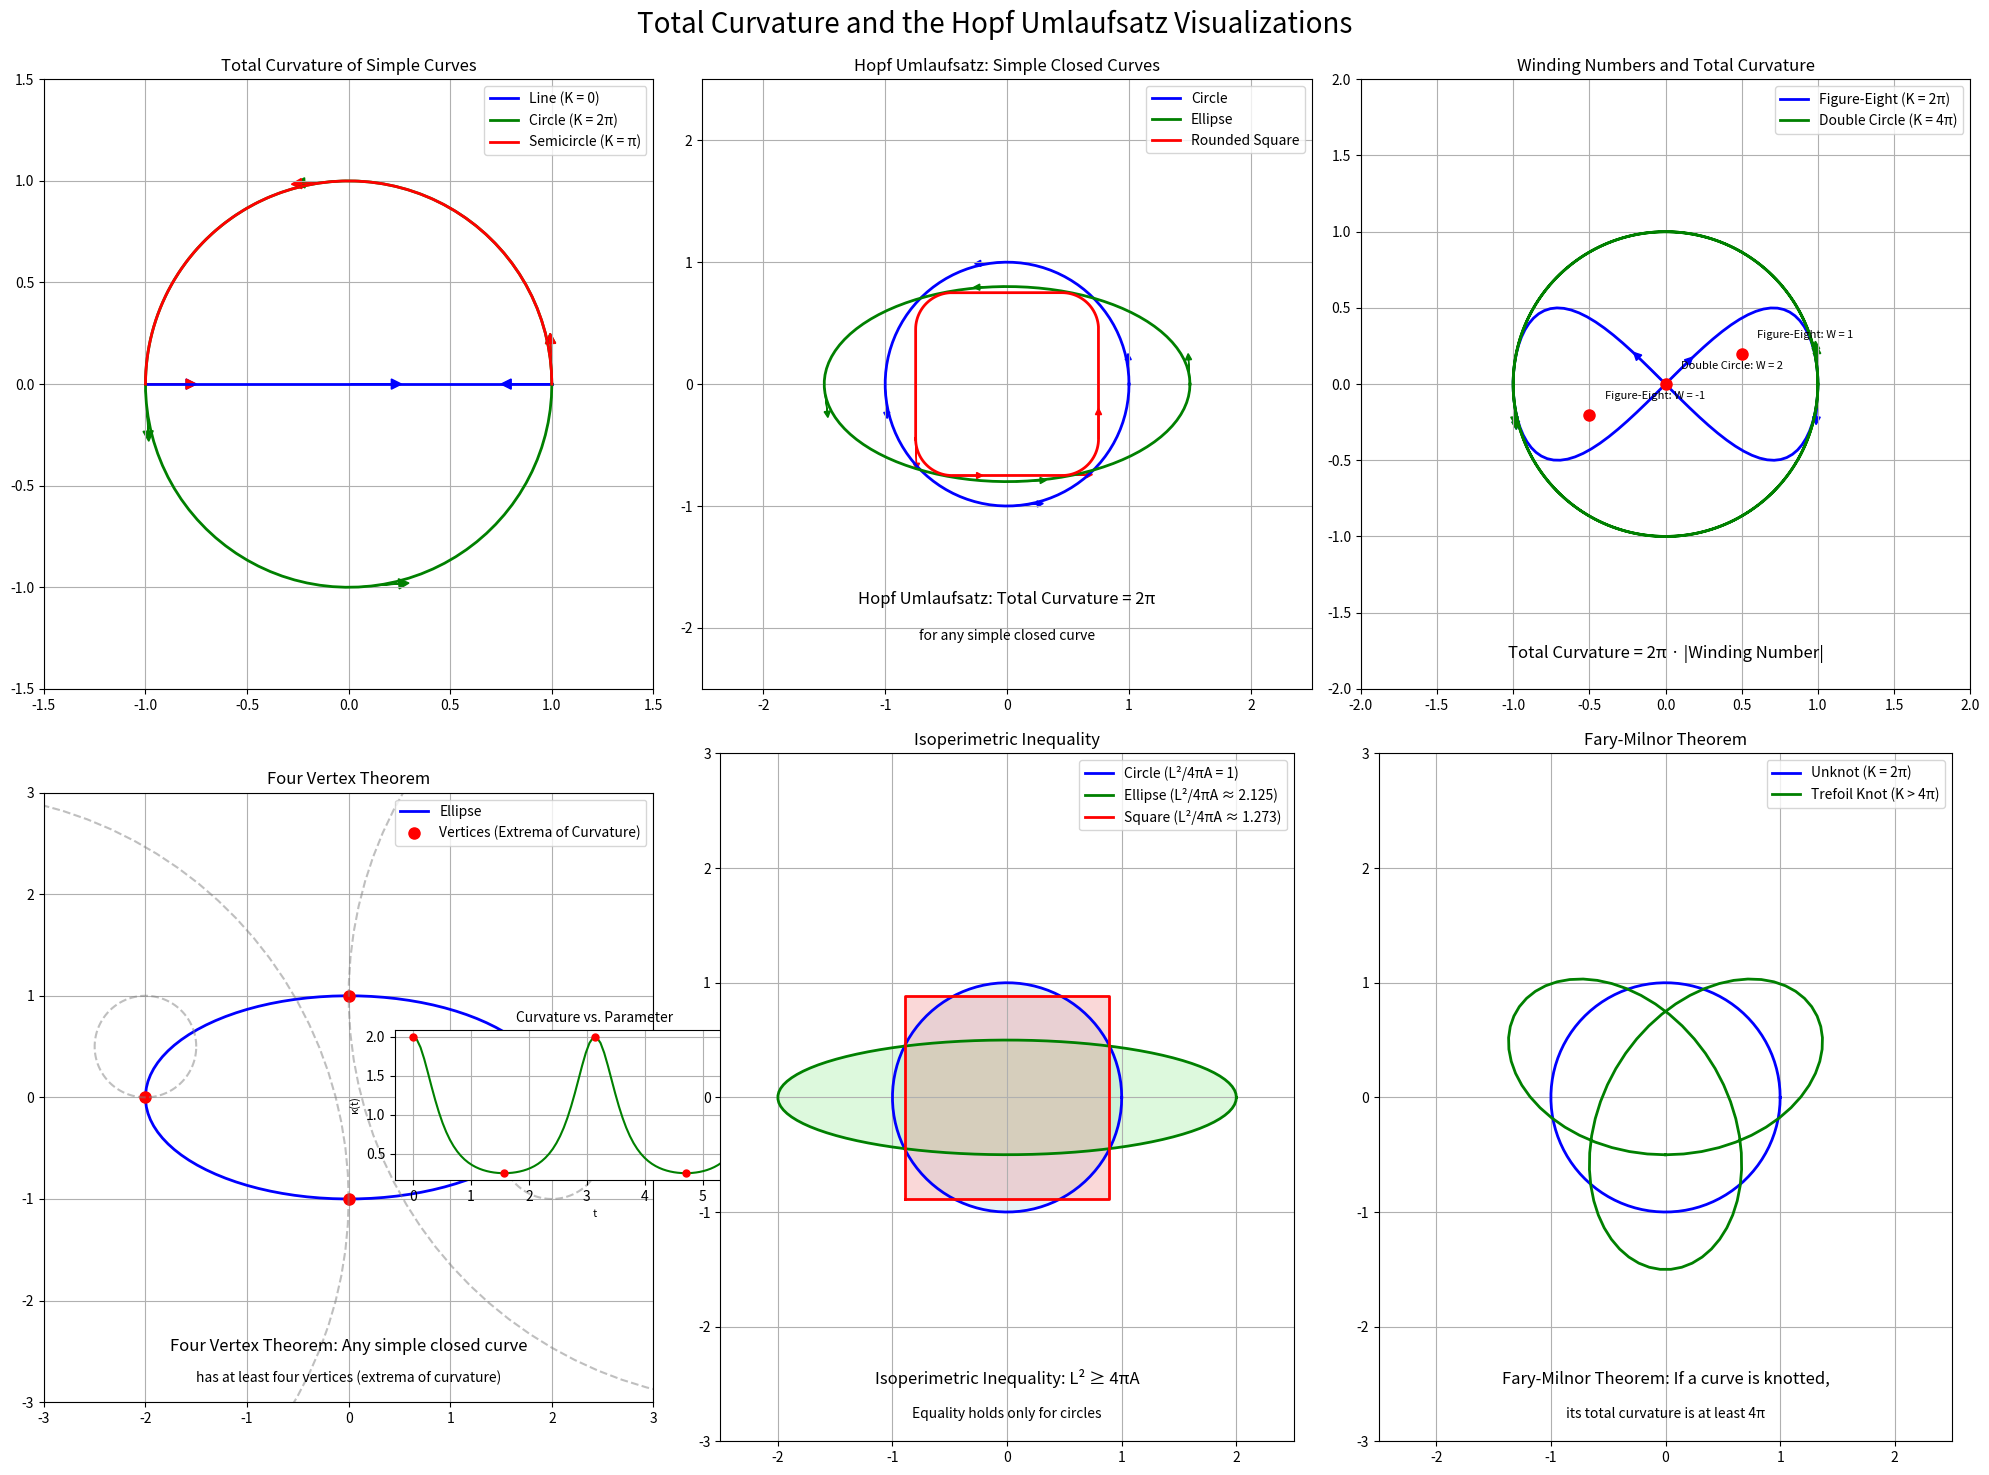

Recreate this plot in Python. (Note: this script raises an exception after producing the figure.)
import numpy as np
import matplotlib.pyplot as plt
from matplotlib.patches import FancyArrowPatch
from mpl_toolkits.mplot3d import proj3d
import matplotlib.animation as animation
from matplotlib.colors import LinearSegmentedColormap
from matplotlib.patches import Polygon

# Set up the figure with multiple subplots
fig = plt.figure(figsize=(20, 15))
fig.suptitle('Total Curvature and the Hopf Umlaufsatz Visualizations', fontsize=20)

# 1. Total Curvature of Simple Curves
ax1 = fig.add_subplot(231)
ax1.set_title('Total Curvature of Simple Curves')

# Draw a straight line
line_x = np.linspace(-1, 1, 100)
line_y = np.zeros_like(line_x)
ax1.plot(line_x, line_y, 'b-', linewidth=2, label='Line (K = 0)')

# Draw a circle
theta = np.linspace(0, 2*np.pi, 100)
circle_x = np.cos(theta)
circle_y = np.sin(theta)
ax1.plot(circle_x, circle_y, 'g-', linewidth=2, label='Circle (K = 2π)')

# Draw a semicircle
semicircle_theta = np.linspace(0, np.pi, 50)
semicircle_x = np.cos(semicircle_theta)
semicircle_y = np.sin(semicircle_theta)
ax1.plot(semicircle_x, semicircle_y, 'r-', linewidth=2, label='Semicircle (K = π)')

# Add tangent vectors to illustrate turning
for curve, color, points in [
    ((line_x, line_y), 'blue', [0, 50, 99]),
    ((circle_x, circle_y), 'green', [0, 25, 50, 75]),
    ((semicircle_x, semicircle_y), 'red', [0, 25, 49])
]:
    for i in points:
        # Calculate tangent vector
        if i < len(curve[0]) - 1:
            dx = curve[0][i+1] - curve[0][i]
            dy = curve[1][i+1] - curve[1][i]
        else:
            dx = curve[0][0] - curve[0][i]
            dy = curve[1][0] - curve[1][i]
        
        # Normalize
        length = np.sqrt(dx**2 + dy**2)
        if length > 0:
            dx = dx / length * 0.2
            dy = dy / length * 0.2
        
        ax1.arrow(curve[0][i], curve[1][i], dx, dy, 
                  head_width=0.05, head_length=0.05, fc=color, ec=color)

ax1.set_xlim(-1.5, 1.5)
ax1.set_ylim(-1.5, 1.5)
ax1.set_aspect('equal')
ax1.grid(True)
ax1.legend()

# 2. The Hopf Umlaufsatz for Simple Closed Curves
ax2 = fig.add_subplot(232)
ax2.set_title('Hopf Umlaufsatz: Simple Closed Curves')

# Draw different simple closed curves
# Circle
circle_x = np.cos(theta)
circle_y = np.sin(theta)
ax2.plot(circle_x, circle_y, 'b-', linewidth=2, label='Circle')

# Ellipse
a, b = 1.5, 0.8
ellipse_x = a * np.cos(theta)
ellipse_y = b * np.sin(theta)
ax2.plot(ellipse_x, ellipse_y, 'g-', linewidth=2, label='Ellipse')

# Rounded square
def rounded_rect(center, width, height, radius, num_points=100):
    # Generate the four corners
    corners = [
        [center[0] - width/2 + radius, center[1] - height/2 + radius],  # bottom-left
        [center[0] + width/2 - radius, center[1] - height/2 + radius],  # bottom-right
        [center[0] + width/2 - radius, center[1] + height/2 - radius],  # top-right
        [center[0] - width/2 + radius, center[1] + height/2 - radius]   # top-left
    ]
    
    # Generate the four arcs
    arcs = []
    for i, corner in enumerate(corners):
        if i == 0:  # bottom-left
            start_angle = np.pi
            end_angle = 3*np.pi/2
        elif i == 1:  # bottom-right
            start_angle = 3*np.pi/2
            end_angle = 2*np.pi
        elif i == 2:  # top-right
            start_angle = 0
            end_angle = np.pi/2
        else:  # top-left
            start_angle = np.pi/2
            end_angle = np.pi
        
        angles = np.linspace(start_angle, end_angle, num_points//4)
        arc_x = corner[0] + radius * np.cos(angles)
        arc_y = corner[1] + radius * np.sin(angles)
        arcs.append((arc_x, arc_y))
    
    # Generate the four straight segments
    segments = []
    for i in range(4):
        next_i = (i + 1) % 4
        if i == 0:  # bottom
            x = np.linspace(corners[i][0], corners[next_i][0], num_points//4)
            y = np.full_like(x, center[1] - height/2)
        elif i == 1:  # right
            y = np.linspace(corners[i][1], corners[next_i][1], num_points//4)
            x = np.full_like(y, center[0] + width/2)
        elif i == 2:  # top
            x = np.linspace(corners[i][0], corners[next_i][0], num_points//4)
            y = np.full_like(x, center[1] + height/2)
        else:  # left
            y = np.linspace(corners[i][1], corners[next_i][1], num_points//4)
            x = np.full_like(y, center[0] - width/2)
        segments.append((x, y))
    
    # Combine all parts to form the rounded rectangle
    x = np.concatenate([arcs[0][0], segments[0][0], arcs[1][0], segments[1][0], 
                        arcs[2][0], segments[2][0], arcs[3][0], segments[3][0]])
    y = np.concatenate([arcs[0][1], segments[0][1], arcs[1][1], segments[1][1], 
                        arcs[2][1], segments[2][1], arcs[3][1], segments[3][1]])
    
    return x, y

square_x, square_y = rounded_rect([0, 0], 1.5, 1.5, 0.3)
ax2.plot(square_x, square_y, 'r-', linewidth=2, label='Rounded Square')

# Add text explaining the theorem
ax2.text(0, -1.8, "Hopf Umlaufsatz: Total Curvature = 2π", fontsize=12, ha='center')
ax2.text(0, -2.1, "for any simple closed curve", fontsize=10, ha='center')

# Add tangent vectors to illustrate total rotation
for curve, color, points in [
    ((circle_x, circle_y), 'blue', [0, 25, 50, 75]),
    ((ellipse_x, ellipse_y), 'green', [0, 25, 50, 75]),
    ((square_x, square_y), 'red', [0, 25, 50, 75])
]:
    for i in points:
        # Calculate tangent vector
        if i < len(curve[0]) - 1:
            dx = curve[0][i+1] - curve[0][i]
            dy = curve[1][i+1] - curve[1][i]
        else:
            dx = curve[0][0] - curve[0][i]
            dy = curve[1][0] - curve[1][i]
        
        # Normalize
        length = np.sqrt(dx**2 + dy**2)
        if length > 0:
            dx = dx / length * 0.2
            dy = dy / length * 0.2
        
        ax2.arrow(curve[0][i], curve[1][i], dx, dy, 
                  head_width=0.05, head_length=0.05, fc=color, ec=color)

ax2.set_xlim(-2.5, 2.5)
ax2.set_ylim(-2.5, 2.5)
ax2.set_aspect('equal')
ax2.grid(True)
ax2.legend()

# 3. Winding Numbers and Total Curvature
ax3 = fig.add_subplot(233)
ax3.set_title('Winding Numbers and Total Curvature')

# Draw a figure-eight curve
t = np.linspace(0, 2*np.pi, 100)
figure_eight_x = np.sin(t)
figure_eight_y = np.sin(2*t) / 2
ax3.plot(figure_eight_x, figure_eight_y, 'b-', linewidth=2, label='Figure-Eight (K = 2π)')

# Draw a double circle (circle traversed twice)
double_circle_t = np.linspace(0, 4*np.pi, 200)
double_circle_x = np.cos(double_circle_t)
double_circle_y = np.sin(double_circle_t)
ax3.plot(double_circle_x, double_circle_y, 'g-', linewidth=2, label='Double Circle (K = 4π)')

# Add points with different winding numbers
points = [
    (0.5, 0.2, 'Figure-Eight: W = 1'),
    (-0.5, -0.2, 'Figure-Eight: W = -1'),
    (0, 0, 'Double Circle: W = 2')
]

for x, y, label in points:
    ax3.plot(x, y, 'ro', markersize=8)
    ax3.text(x+0.1, y+0.1, label, fontsize=8)

# Add tangent vectors to illustrate winding
for curve, color, points in [
    ((figure_eight_x, figure_eight_y), 'blue', [0, 25, 50, 75]),
    ((double_circle_x, double_circle_y), 'green', [0, 50, 100, 150])
]:
    for i in points:
        # Calculate tangent vector
        if i < len(curve[0]) - 1:
            dx = curve[0][i+1] - curve[0][i]
            dy = curve[1][i+1] - curve[1][i]
        else:
            dx = curve[0][0] - curve[0][i]
            dy = curve[1][0] - curve[1][i]
        
        # Normalize
        length = np.sqrt(dx**2 + dy**2)
        if length > 0:
            dx = dx / length * 0.2
            dy = dy / length * 0.2
        
        ax3.arrow(curve[0][i], curve[1][i], dx, dy, 
                  head_width=0.05, head_length=0.05, fc=color, ec=color)

# Add text explaining the relationship
ax3.text(0, -1.8, "Total Curvature = 2π · |Winding Number|", fontsize=12, ha='center')

ax3.set_xlim(-2, 2)
ax3.set_ylim(-2, 2)
ax3.set_aspect('equal')
ax3.grid(True)
ax3.legend()

# 4. The Four Vertex Theorem
ax4 = fig.add_subplot(234)
ax4.set_title('Four Vertex Theorem')

# Draw an ellipse
a, b = 2, 1
ellipse_t = np.linspace(0, 2*np.pi, 100)
ellipse_x = a * np.cos(ellipse_t)
ellipse_y = b * np.sin(ellipse_t)
ax4.plot(ellipse_x, ellipse_y, 'b-', linewidth=2, label='Ellipse')

# Calculate curvature of the ellipse
# κ(t) = ab / (a² sin²(t) + b² cos²(t))^(3/2)
curvature = a * b / ((a**2 * np.sin(ellipse_t)**2 + b**2 * np.cos(ellipse_t)**2)**(3/2))

# Find vertices (local extrema of curvature)
# For an ellipse, vertices are at t = 0, π/2, π, 3π/2
vertices_t = [0, np.pi/2, np.pi, 3*np.pi/2]
vertices_x = [a * np.cos(t) for t in vertices_t]
vertices_y = [b * np.sin(t) for t in vertices_t]
vertices_k = [a * b / ((a**2 * np.sin(t)**2 + b**2 * np.cos(t)**2)**(3/2)) for t in vertices_t]

# Mark vertices on the ellipse
ax4.plot(vertices_x, vertices_y, 'ro', markersize=8, label='Vertices (Extrema of Curvature)')

# Add osculating circles at vertices
for i, t in enumerate(vertices_t):
    # Radius of osculating circle is 1/κ
    r = 1 / vertices_k[i]
    
    # Center of osculating circle is r units along the normal vector
    normal_x = -np.sin(t)
    normal_y = np.cos(t)
    if i == 0 or i == 2:  # At t = 0 or t = π
        center_x = vertices_x[i] - r * normal_x
        center_y = vertices_y[i] - r * normal_y
    else:  # At t = π/2 or t = 3π/2
        center_x = vertices_x[i] - r * normal_x
        center_y = vertices_y[i] - r * normal_y
    
    # Draw osculating circle
    osc_circle_t = np.linspace(0, 2*np.pi, 100)
    osc_circle_x = center_x + r * np.cos(osc_circle_t)
    osc_circle_y = center_y + r * np.sin(osc_circle_t)
    ax4.plot(osc_circle_x, osc_circle_y, '--', color='gray', alpha=0.5)

# Add a subplot showing curvature as a function of parameter
ax_curvature = fig.add_axes([0.2, 0.2, 0.2, 0.1])
ax_curvature.plot(ellipse_t, curvature, 'g-')
ax_curvature.set_title('Curvature vs. Parameter', fontsize=10)
ax_curvature.set_xlabel('t', fontsize=8)
ax_curvature.set_ylabel('κ(t)', fontsize=8)
ax_curvature.grid(True)

# Mark extrema on the curvature plot
for i, t in enumerate(vertices_t):
    ax_curvature.plot(t, vertices_k[i], 'ro', markersize=5)

# Add text explaining the theorem
ax4.text(0, -2.5, "Four Vertex Theorem: Any simple closed curve", fontsize=12, ha='center')
ax4.text(0, -2.8, "has at least four vertices (extrema of curvature)", fontsize=10, ha='center')

ax4.set_xlim(-3, 3)
ax4.set_ylim(-3, 3)
ax4.set_aspect('equal')
ax4.grid(True)
ax4.legend()

# 5. The Isoperimetric Inequality
ax5 = fig.add_subplot(235)
ax5.set_title('Isoperimetric Inequality')

# Draw shapes with different isoperimetric ratios
# Circle (optimal ratio = 1)
circle_t = np.linspace(0, 2*np.pi, 100)
circle_x = np.cos(circle_t)
circle_y = np.sin(circle_t)
ax5.plot(circle_x, circle_y, 'b-', linewidth=2, label='Circle (L²/4πA = 1)')
ax5.fill(circle_x, circle_y, 'lightblue', alpha=0.3)

# Ellipse (suboptimal ratio)
a, b = 2, 0.5  # semi-major and semi-minor axes
ellipse_x = a * np.cos(circle_t)
ellipse_y = b * np.sin(circle_t)
# Calculate perimeter (approximation)
perimeter_ellipse = 2 * np.pi * np.sqrt((a**2 + b**2) / 2)
area_ellipse = np.pi * a * b
ratio_ellipse = perimeter_ellipse**2 / (4 * np.pi * area_ellipse)
ax5.plot(ellipse_x, ellipse_y, 'g-', linewidth=2, label=f'Ellipse (L²/4πA ≈ {ratio_ellipse:.3f})')
ax5.fill(ellipse_x, ellipse_y, 'lightgreen', alpha=0.3)

# Square (suboptimal ratio)
square_side = np.sqrt(np.pi)  # Area = pi
square_x = np.array([-1, 1, 1, -1, -1]) * square_side/2
square_y = np.array([-1, -1, 1, 1, -1]) * square_side/2
perimeter_square = 4 * square_side
area_square = square_side**2
ratio_square = perimeter_square**2 / (4 * np.pi * area_square)
ax5.plot(square_x, square_y, 'r-', linewidth=2, label=f'Square (L²/4πA ≈ {ratio_square:.3f})')
ax5.fill(square_x, square_y, 'lightcoral', alpha=0.3)

# Add text explaining the inequality
ax5.text(0, -2.5, "Isoperimetric Inequality: L² ≥ 4πA", fontsize=12, ha='center')
ax5.text(0, -2.8, "Equality holds only for circles", fontsize=10, ha='center')

ax5.set_xlim(-2.5, 2.5)
ax5.set_ylim(-3, 3)
ax5.set_aspect('equal')
ax5.grid(True)
ax5.legend()

# 6. The Fary-Milnor Theorem
ax6 = fig.add_subplot(236)
ax6.set_title('Fary-Milnor Theorem')

# Draw an unknot (circle)
circle_t = np.linspace(0, 2*np.pi, 100)
circle_x = np.cos(circle_t)
circle_y = np.sin(circle_t)
circle_z = np.zeros_like(circle_t)
ax6.plot(circle_x, circle_y, 'b-', linewidth=2, label='Unknot (K = 2π)')

# Draw a trefoil knot projection
trefoil_t = np.linspace(0, 2*np.pi, 100)
trefoil_x = np.sin(trefoil_t) + 2 * np.sin(2*trefoil_t)
trefoil_y = np.cos(trefoil_t) - 2 * np.cos(2*trefoil_t)
# Normalize to fit in the plot
max_val = max(np.max(np.abs(trefoil_x)), np.max(np.abs(trefoil_y)))
trefoil_x = trefoil_x / max_val * 1.5
trefoil_y = trefoil_y / max_val * 1.5
ax6.plot(trefoil_x, trefoil_y, 'g-', linewidth=2, label='Trefoil Knot (K > 4π)')

# Add text explaining the theorem
ax6.text(0, -2.5, "Fary-Milnor Theorem: If a curve is knotted,", fontsize=12, ha='center')
ax6.text(0, -2.8, "its total curvature is at least 4π", fontsize=10, ha='center')

ax6.set_xlim(-2.5, 2.5)
ax6.set_ylim(-3, 3)
ax6.set_aspect('equal')
ax6.grid(True)
ax6.legend()

plt.tight_layout()
plt.savefig('/home/<user>/MIT_Differential_Geometry_18.950_Textbook/supplementary_materials/visualizations/chapter7/total_curvature_visualizations.png', dpi=300)

# Create additional visualizations

# 1. Turning Angle Visualization
fig_turning = plt.figure(figsize=(15, 5))
fig_turning.suptitle('Turning Angle and Total Curvature', fontsize=16)

# Create curves with different turning angles
# Straight line (turning angle = 0)
ax1 = fig_turning.add_subplot(131)
ax1.set_title('Straight Line (Δθ = 0)')
line_t = np.linspace(0, 1, 100)
line_x = line_t
line_y = np.zeros_like(line_t)
ax1.plot(line_x, line_y, 'b-', linewidth=2)

# Add tangent vectors
for i in range(0, 100, 20):
    ax1.arrow(line_x[i], line_y[i], 0.1, 0, 
              head_width=0.05, head_length=0.05, fc='blue', ec='blue')

# Semicircle (turning angle = π)
ax2 = fig_turning.add_subplot(132)
ax2.set_title('Semicircle (Δθ = π)')
semicircle_t = np.linspace(0, np.pi, 100)
semicircle_x = np.cos(semicircle_t)
semicircle_y = np.sin(semicircle_t)
ax2.plot(semicircle_x, semicircle_y, 'g-', linewidth=2)

# Add tangent vectors
for i in range(0, 100, 20):
    # Calculate tangent vector
    dx = -np.sin(semicircle_t[i])
    dy = np.cos(semicircle_t[i])
    
    # Normalize
    length = np.sqrt(dx**2 + dy**2)
    if length > 0:
        dx = dx / length * 0.2
        dy = dy / length * 0.2
    
    ax2.arrow(semicircle_x[i], semicircle_y[i], dx, dy, 
              head_width=0.05, head_length=0.05, fc='green', ec='green')

# Full circle (turning angle = 2π)
ax3 = fig_turning.add_subplot(133)
ax3.set_title('Full Circle (Δθ = 2π)')
circle_t = np.linspace(0, 2*np.pi, 100)
circle_x = np.cos(circle_t)
circle_y = np.sin(circle_t)
ax3.plot(circle_x, circle_y, 'r-', linewidth=2)

# Add tangent vectors
for i in range(0, 100, 20):
    # Calculate tangent vector
    dx = -np.sin(circle_t[i])
    dy = np.cos(circle_t[i])
    
    # Normalize
    length = np.sqrt(dx**2 + dy**2)
    if length > 0:
        dx = dx / length * 0.2
        dy = dy / length * 0.2
    
    ax3.arrow(circle_x[i], circle_y[i], dx, dy, 
              head_width=0.05, head_length=0.05, fc='red', ec='red')

# Set limits and properties for all subplots
for ax in [ax1, ax2, ax3]:
    ax.set_xlim(-1.5, 1.5)
    ax.set_ylim(-1.5, 1.5)
    ax.set_aspect('equal')
    ax.grid(True)

plt.tight_layout()
plt.savefig('/home/<user>/MIT_Differential_Geometry_18.950_Textbook/supplementary_materials/visualizations/chapter7/turning_angle_visualization.png', dpi=300)

# 2. Gauss-Bonnet Theorem Visualization
fig_gauss_bonnet = plt.figure(figsize=(10, 10))
ax_gauss_bonnet = fig_gauss_bonnet.add_subplot(111)
ax_gauss_bonnet.set_title('Gauss-Bonnet Theorem for Plane Curves')

# Draw different curves with the same total curvature
# Circle
circle_t = np.linspace(0, 2*np.pi, 100)
circle_x = np.cos(circle_t)
circle_y = np.sin(circle_t)
ax_gauss_bonnet.plot(circle_x, circle_y, 'b-', linewidth=2, label='Circle')

# Ellipse
a, b = 2, 1
ellipse_x = a * np.cos(circle_t)
ellipse_y = b * np.sin(circle_t)
ax_gauss_bonnet.plot(ellipse_x, ellipse_y, 'g-', linewidth=2, label='Ellipse')

# Rounded square
square_x, square_y = rounded_rect([0, 0], 2, 2, 0.3)
ax_gauss_bonnet.plot(square_x, square_y, 'r-', linewidth=2, label='Rounded Square')

# Add tangent vectors to illustrate total rotation
for curve, color, points in [
    ((circle_x, circle_y), 'blue', [0, 25, 50, 75]),
    ((ellipse_x, ellipse_y), 'green', [0, 25, 50, 75]),
    ((square_x, square_y), 'red', [0, 25, 50, 75])
]:
    for i in points:
        # Calculate tangent vector
        if i < len(curve[0]) - 1:
            dx = curve[0][i+1] - curve[0][i]
            dy = curve[1][i+1] - curve[1][i]
        else:
            dx = curve[0][0] - curve[0][i]
            dy = curve[1][0] - curve[1][i]
        
        # Normalize
        length = np.sqrt(dx**2 + dy**2)
        if length > 0:
            dx = dx / length * 0.2
            dy = dy / length * 0.2
        
        ax_gauss_bonnet.arrow(curve[0][i], curve[1][i], dx, dy, 
                             head_width=0.05, head_length=0.05, fc=color, ec=color)

# Add text explaining the theorem
ax_gauss_bonnet.text(0, -2.5, "Gauss-Bonnet Theorem: ∫ κ(s) ds = 2π", fontsize=12, ha='center')
ax_gauss_bonnet.text(0, -2.8, "for any simple closed curve", fontsize=10, ha='center')

ax_gauss_bonnet.set_xlim(-3, 3)
ax_gauss_bonnet.set_ylim(-3, 3)
ax_gauss_bonnet.set_aspect('equal')
ax_gauss_bonnet.grid(True)
ax_gauss_bonnet.legend()

plt.savefig('/home/<user>/MIT_Differential_Geometry_18.950_Textbook/supplementary_materials/visualizations/chapter7/gauss_bonnet_theorem.png', dpi=300)

print("All visualizations created successfully!")
